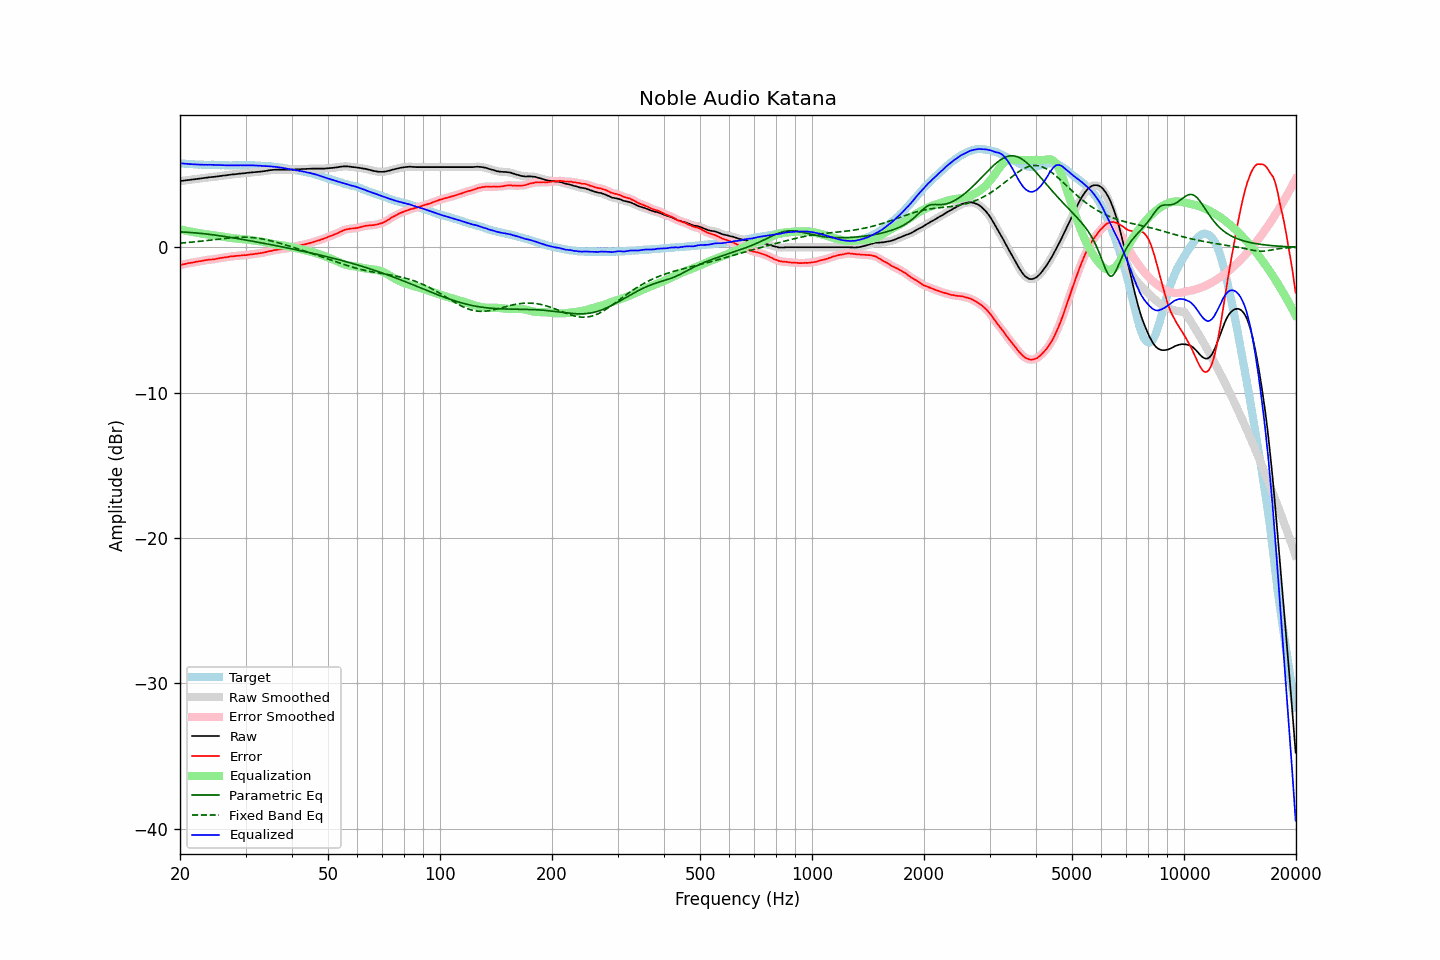

Values plotted in this chart, from the file beside it:
frequency, raw, error, smoothed, error_smoothed, equalization, parametric_eq, fixed_band_eq, equalized_raw, equalized_smoothed, target
20.00, 4.55, -1.23, 4.55, -1.23, 1.23, 1.06, 0.28, 5.78, 5.78, 5.78
20.20, 4.56, -1.20, 4.56, -1.20, 1.20, 1.05, 0.29, 5.76, 5.77, 5.76
20.40, 4.58, -1.17, 4.58, -1.18, 1.18, 1.05, 0.30, 5.76, 5.76, 5.75
20.61, 4.59, -1.16, 4.59, -1.15, 1.15, 1.04, 0.31, 5.74, 5.75, 5.75
20.81, 4.61, -1.12, 4.61, -1.13, 1.13, 1.03, 0.32, 5.74, 5.74, 5.73
21.02, 4.62, -1.10, 4.62, -1.10, 1.11, 1.03, 0.33, 5.73, 5.73, 5.72
21.23, 4.63, -1.08, 4.63, -1.08, 1.09, 1.02, 0.34, 5.72, 5.72, 5.71
21.44, 4.65, -1.07, 4.65, -1.07, 1.06, 1.01, 0.35, 5.71, 5.71, 5.72
21.66, 4.66, -1.05, 4.66, -1.05, 1.04, 1.00, 0.36, 5.70, 5.70, 5.71
21.87, 4.67, -1.03, 4.67, -1.03, 1.03, 0.99, 0.37, 5.70, 5.70, 5.70
22.09, 4.69, -1.00, 4.69, -1.00, 1.01, 0.98, 0.38, 5.70, 5.69, 5.69
22.31, 4.70, -0.99, 4.70, -0.98, 0.99, 0.97, 0.39, 5.69, 5.69, 5.69
22.54, 4.72, -0.96, 4.72, -0.97, 0.97, 0.96, 0.40, 5.69, 5.68, 5.68
22.76, 4.73, -0.96, 4.73, -0.95, 0.95, 0.95, 0.42, 5.68, 5.68, 5.69
22.99, 4.75, -0.93, 4.75, -0.93, 0.93, 0.94, 0.43, 5.68, 5.67, 5.68
23.22, 4.76, -0.91, 4.76, -0.91, 0.91, 0.93, 0.44, 5.67, 5.67, 5.67
23.45, 4.78, -0.89, 4.78, -0.89, 0.89, 0.91, 0.45, 5.67, 5.67, 5.67
23.69, 4.79, -0.88, 4.79, -0.87, 0.88, 0.90, 0.47, 5.67, 5.67, 5.67
23.92, 4.81, -0.85, 4.81, -0.86, 0.86, 0.89, 0.48, 5.67, 5.67, 5.66
24.16, 4.82, -0.84, 4.82, -0.85, 0.85, 0.87, 0.49, 5.67, 5.67, 5.66
24.40, 4.83, -0.84, 4.83, -0.84, 0.83, 0.86, 0.51, 5.66, 5.66, 5.67
24.65, 4.84, -0.83, 4.84, -0.83, 0.82, 0.85, 0.52, 5.66, 5.66, 5.67
24.89, 4.85, -0.81, 4.85, -0.81, 0.80, 0.83, 0.53, 5.65, 5.66, 5.66
25.14, 4.87, -0.78, 4.87, -0.79, 0.79, 0.82, 0.55, 5.66, 5.65, 5.65
25.39, 4.88, -0.77, 4.88, -0.76, 0.77, 0.80, 0.56, 5.65, 5.65, 5.65
25.65, 4.90, -0.74, 4.90, -0.75, 0.75, 0.78, 0.57, 5.65, 5.65, 5.64
25.91, 4.91, -0.73, 4.91, -0.73, 0.73, 0.77, 0.59, 5.64, 5.65, 5.64
26.16, 4.93, -0.72, 4.93, -0.71, 0.71, 0.75, 0.60, 5.64, 5.64, 5.65
26.43, 4.94, -0.70, 4.94, -0.70, 0.70, 0.74, 0.61, 5.63, 5.64, 5.64
26.69, 4.95, -0.69, 4.95, -0.68, 0.68, 0.72, 0.62, 5.63, 5.63, 5.64
26.96, 4.97, -0.67, 4.97, -0.66, 0.66, 0.70, 0.63, 5.63, 5.63, 5.63
27.23, 4.98, -0.64, 4.98, -0.65, 0.65, 0.68, 0.65, 5.63, 5.63, 5.62
27.50, 5.00, -0.62, 5.00, -0.63, 0.63, 0.67, 0.65, 5.63, 5.63, 5.62
27.77, 5.01, -0.62, 5.01, -0.62, 0.62, 0.65, 0.66, 5.63, 5.63, 5.63
28.05, 5.02, -0.61, 5.02, -0.61, 0.61, 0.63, 0.67, 5.63, 5.63, 5.63
28.33, 5.03, -0.60, 5.03, -0.60, 0.60, 0.61, 0.68, 5.63, 5.63, 5.63
28.62, 5.04, -0.59, 5.04, -0.59, 0.59, 0.59, 0.68, 5.63, 5.63, 5.63
28.90, 5.06, -0.58, 5.06, -0.58, 0.58, 0.57, 0.69, 5.64, 5.63, 5.64
29.19, 5.07, -0.57, 5.07, -0.56, 0.57, 0.55, 0.69, 5.64, 5.64, 5.64
29.48, 5.08, -0.55, 5.08, -0.56, 0.56, 0.53, 0.69, 5.64, 5.64, 5.63
29.78, 5.09, -0.54, 5.09, -0.55, 0.55, 0.52, 0.69, 5.64, 5.64, 5.63
30.08, 5.10, -0.55, 5.10, -0.54, 0.53, 0.50, 0.69, 5.63, 5.64, 5.65
30.38, 5.12, -0.52, 5.12, -0.52, 0.52, 0.48, 0.69, 5.64, 5.64, 5.64
30.68, 5.13, -0.51, 5.13, -0.51, 0.51, 0.46, 0.68, 5.64, 5.64, 5.64
30.99, 5.14, -0.50, 5.14, -0.49, 0.50, 0.44, 0.67, 5.64, 5.64, 5.64
31.30, 5.15, -0.48, 5.15, -0.48, 0.48, 0.42, 0.66, 5.63, 5.63, 5.63
31.61, 5.16, -0.47, 5.16, -0.47, 0.47, 0.40, 0.65, 5.63, 5.63, 5.63
31.93, 5.17, -0.45, 5.17, -0.45, 0.45, 0.38, 0.64, 5.62, 5.62, 5.62
32.24, 5.18, -0.44, 5.18, -0.43, 0.44, 0.35, 0.63, 5.62, 5.62, 5.62
32.57, 5.19, -0.42, 5.19, -0.42, 0.42, 0.33, 0.61, 5.61, 5.61, 5.61
32.89, 5.20, -0.40, 5.20, -0.40, 0.40, 0.31, 0.59, 5.60, 5.60, 5.60
33.22, 5.21, -0.39, 5.21, -0.39, 0.38, 0.29, 0.57, 5.59, 5.60, 5.60
33.55, 5.23, -0.37, 5.23, -0.37, 0.36, 0.27, 0.55, 5.59, 5.59, 5.60
33.89, 5.24, -0.35, 5.24, -0.34, 0.34, 0.25, 0.53, 5.58, 5.58, 5.59
34.23, 5.26, -0.31, 5.26, -0.31, 0.32, 0.23, 0.51, 5.58, 5.58, 5.57
34.57, 5.28, -0.29, 5.28, -0.29, 0.29, 0.21, 0.48, 5.57, 5.57, 5.57
34.92, 5.30, -0.26, 5.30, -0.26, 0.27, 0.19, 0.46, 5.57, 5.56, 5.56
35.27, 5.31, -0.25, 5.31, -0.24, 0.24, 0.17, 0.43, 5.55, 5.55, 5.56
35.62, 5.32, -0.21, 5.32, -0.22, 0.22, 0.14, 0.40, 5.54, 5.54, 5.53
35.97, 5.33, -0.20, 5.33, -0.20, 0.20, 0.12, 0.37, 5.53, 5.53, 5.53
... 635 more rows
